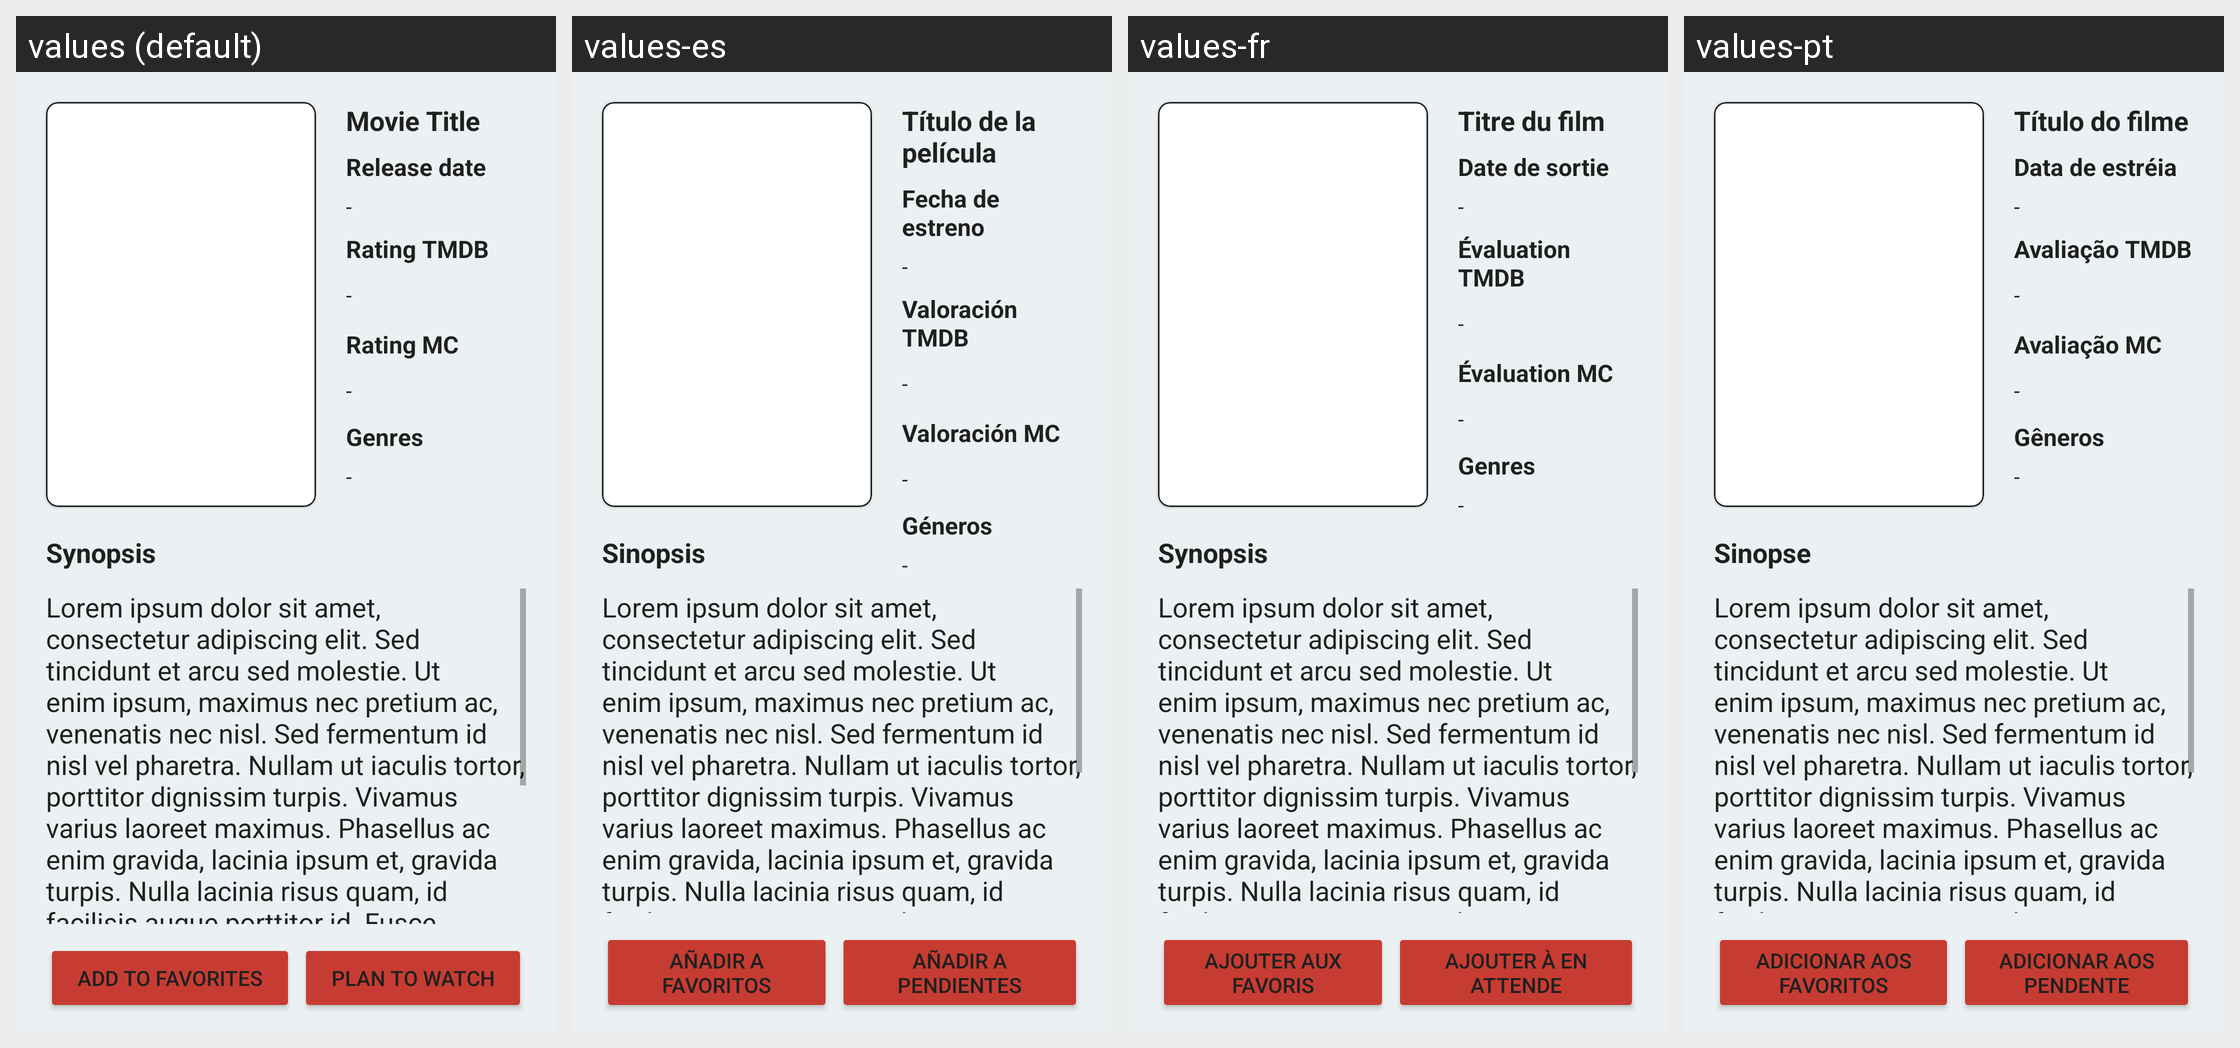

The Android screen above is rendered under several locales of the same app. Produce the string resources it draws, with the default and per-locale values.
Android screen res/layout/fragment_item_detail_info.xml rendered under 4 locales, left to right: values (default), values-es, values-fr, values-pt. Device: Nexus 5 (rendered at 1080×1920; each locale shown at half size, 540×960, under a caption strip naming it); theme Theme.ASEE_ProyectoPrueba.
Strings drawn on this screen, with the default value and each locale's value (text and hints the layout hard-codes, and strings that could not be matched under every locale, appear in the picture but are not listed):

movie_title
  values: Movie Title
  values-es: Título de la película
  values-fr: Titre du film
  values-pt: Título do filme

movie_date
  values: Release date
  values-es: Fecha de estreno
  values-fr: Date de sortie
  values-pt: Data de estréia

movie_release_date
  values: -
  values-es: -  [not translated; the default value is used]
  values-fr: -  [not translated; the default value is used]
  values-pt: -  [not translated; the default value is used]

movie_rating_IMDB
  values: Rating TMDB
  values-es: Valoración TMDB
  values-fr: Évaluation TMDB
  values-pt: Avaliação TMDB

movie_rating_MovieCheck
  values: Rating MC
  values-es: Valoración MC
  values-fr: Évaluation MC
  values-pt: Avaliação MC

movie_synopsis
  values: Synopsis
  values-es: Sinopsis
  values-fr: Synopsis
  values-pt: Sinopse

movie_synopsis_large
  values: Lorem ipsum dolor sit amet, consectetur adipiscing elit. Sed tincidunt et arcu sed molestie. Ut enim ipsum, maximus nec pretium ac, venenatis nec nisl. Sed fermentum id nisl vel pharetra. Nullam ut iaculis tortor, porttitor dignissim turpis. Vivamus varius laoreet maximus. Phasellus ac enim gravida, lacinia ipsum et, gravida turpis. Nulla lacinia risus quam, id facilisis augue porttitor id. Fusce …[clipped]
  values-es: Lorem ipsum dolor sit amet, consectetur adipiscing elit. Sed tincidunt et arcu sed molestie. Ut enim ipsum, maximus nec pretium ac, venenatis nec nisl. Sed fermentum id nisl vel pharetra. Nullam ut iaculis tortor, porttitor dignissim turpis. Vivamus varius laoreet maximus. Phasellus ac enim gravida, lacinia ipsum et, gravida turpis. Nulla lacinia risus quam, id facilisis augue porttitor id. Fusce …[clipped]  [not translated; the default value is used]
  values-fr: Lorem ipsum dolor sit amet, consectetur adipiscing elit. Sed tincidunt et arcu sed molestie. Ut enim ipsum, maximus nec pretium ac, venenatis nec nisl. Sed fermentum id nisl vel pharetra. Nullam ut iaculis tortor, porttitor dignissim turpis. Vivamus varius laoreet maximus. Phasellus ac enim gravida, lacinia ipsum et, gravida turpis. Nulla lacinia risus quam, id facilisis augue porttitor id. Fusce …[clipped]  [not translated; the default value is used]
  values-pt: Lorem ipsum dolor sit amet, consectetur adipiscing elit. Sed tincidunt et arcu sed molestie. Ut enim ipsum, maximus nec pretium ac, venenatis nec nisl. Sed fermentum id nisl vel pharetra. Nullam ut iaculis tortor, porttitor dignissim turpis. Vivamus varius laoreet maximus. Phasellus ac enim gravida, lacinia ipsum et, gravida turpis. Nulla lacinia risus quam, id facilisis augue porttitor id. Fusce …[clipped]  [not translated; the default value is used]

movie_genres
  values: Genres
  values-es: Géneros
  values-fr: Genres
  values-pt: Gêneros

detail_add_favorites
  values: Add to Favorites
  values-es: Añadir a Favoritos
  values-fr: Ajouter aux Favoris
  values-pt: Adicionar aos Favoritos

detail_add_pendant
  values: Plan to Watch
  values-es: Añadir a Pendientes
  values-fr: Ajouter à En attende
  values-pt: Adicionar aos Pendente
